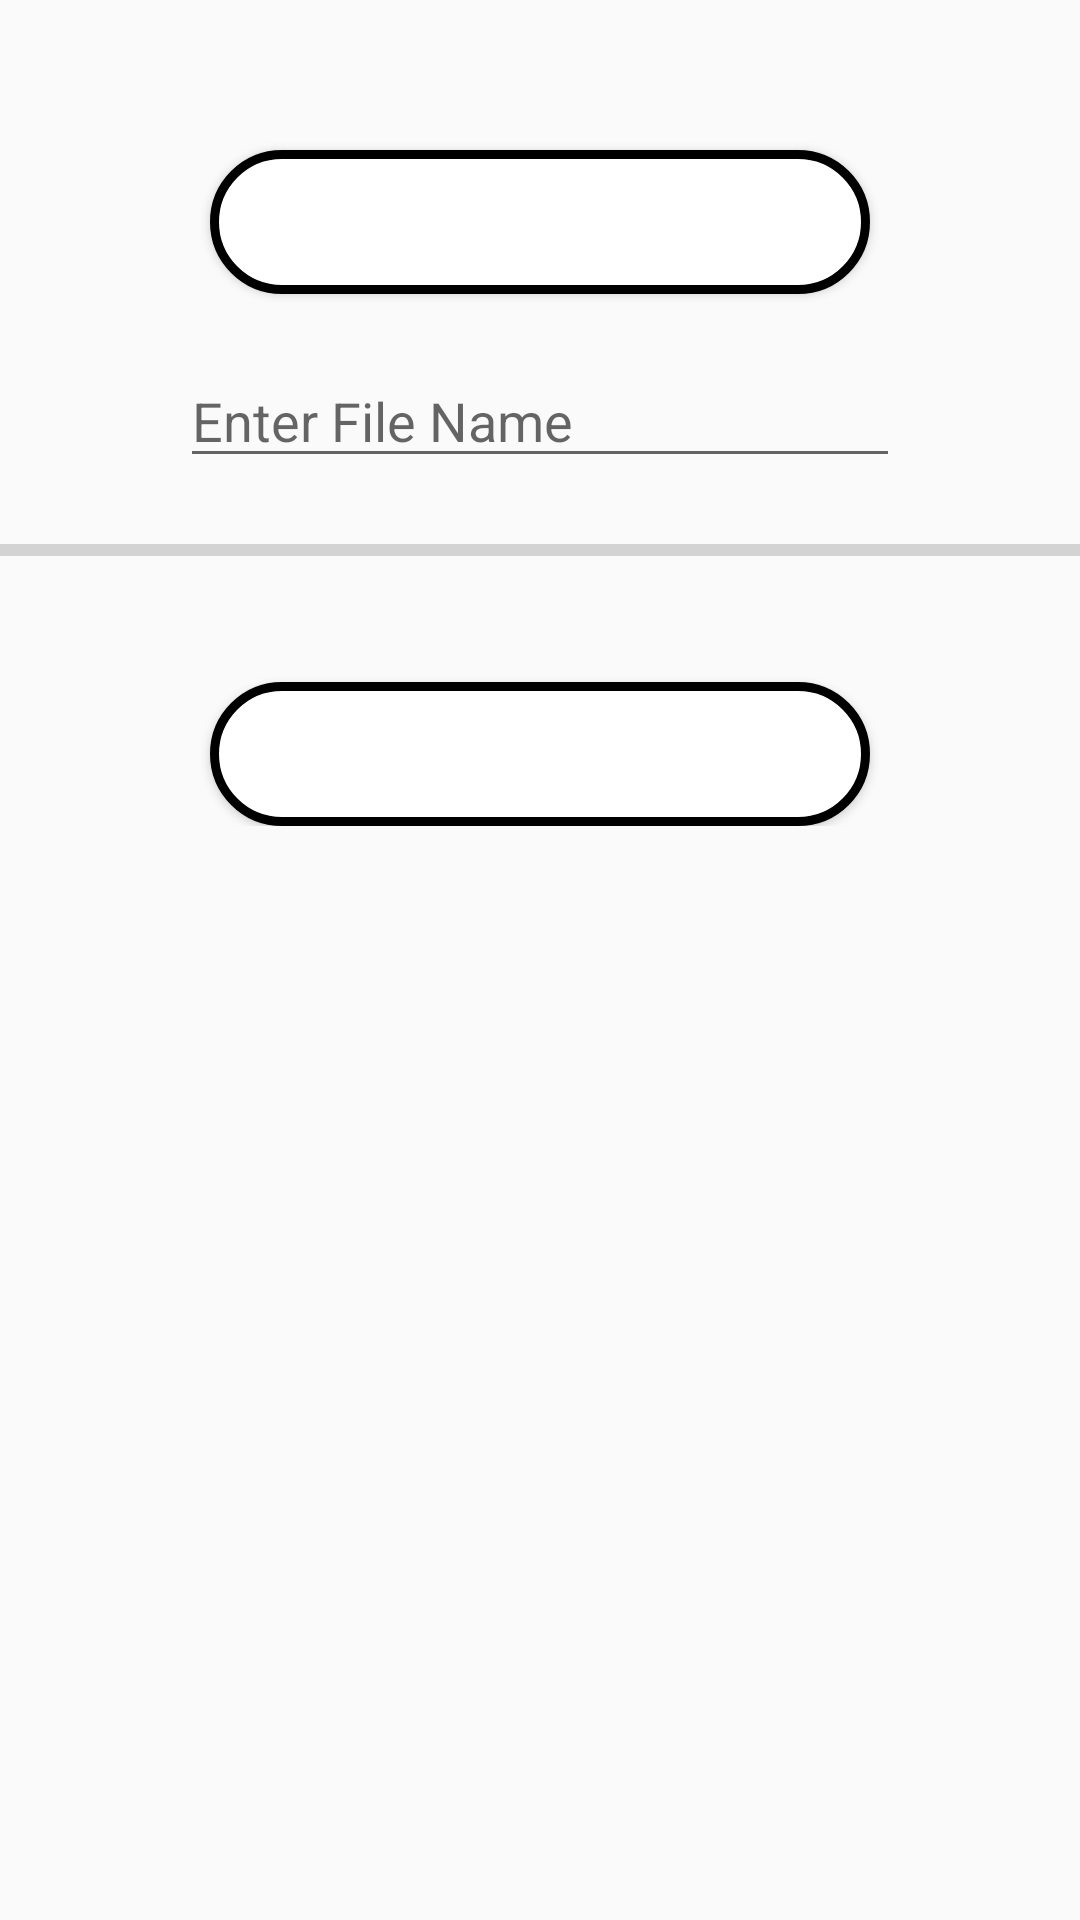

Produce the Android XML layout that renders to this screen, including the resource entries it uses.
<!-- AndroidManifest.xml: application theme AppTheme -->
<!-- res/layout/activity_teachers_notice.xml -->
<?xml version="1.0" encoding="utf-8"?>
<RelativeLayout xmlns:android="http://schemas.android.com/apk/res/android"
    xmlns:app="http://schemas.android.com/apk/res-auto"
    xmlns:tools="http://schemas.android.com/tools"
    android:layout_width="match_parent"
    android:layout_height="match_parent"
    tools:context="com.example.kaushik.pictentc.teachers_notice">

    <ScrollView
        android:layout_width="match_parent"
        android:layout_height="match_parent">

        <LinearLayout
            android:layout_width="match_parent"
            android:layout_height="wrap_content"
            android:orientation="vertical">

            <Button
                android:id="@+id/tln_select_file"
                android:layout_width="match_parent"
                android:layout_height="wrap_content"
                android:layout_marginLeft="70dp"
                android:layout_marginRight="70dp"
                android:layout_marginTop="50dp"
                android:background="@drawable/but_option"
                android:textColor="@color/white"
                android:text="Select File" />

            <EditText
                android:id="@+id/tln_file_name"
                android:layout_width="match_parent"
                android:layout_height="wrap_content"
                android:layout_gravity="center"
                android:layout_marginLeft="60dp"
                android:layout_marginRight="60dp"
                android:layout_marginTop="20dp"
                android:ems="10"
                android:hint="Enter File Name"
                android:inputType="textPersonName" />

            <ImageView
                android:id="@+id/image_view"
                android:layout_width="match_parent"
                android:layout_height="match_parent"
                android:layout_above="@id/progress_bar_tln"
                android:layout_below="@id/tln_file_name"
                android:layout_marginTop="16dp" />

            <ProgressBar
                android:id="@+id/progress_bar_tln"
                style="@style/Widget.AppCompat.ProgressBar.Horizontal"
                android:layout_width="match_parent"
                android:layout_height="wrap_content"
                android:layout_above="@+id/button_upload"
                android:layout_alignParentLeft="true"
                android:layout_alignParentStart="true"
                android:layout_marginBottom="16dp" />

            <Button
                android:id="@+id/tln_upload_file"
                android:layout_width="match_parent"
                android:layout_height="wrap_content"
                android:layout_marginLeft="70dp"
                android:layout_marginRight="70dp"
                android:layout_marginTop="20dp"
                android:textColor="@color/white"
                android:background="@drawable/but_option"
                android:text="Upload File" />

        </LinearLayout>
    </ScrollView>

</RelativeLayout>
<!-- resources referenced by this layout -->
<resources>
  <color name="white">#FFFF</color>
  <!-- drawable but_option (drawable) -->
  <?xml version="1.0" encoding="utf-8"?>
  <shape xmlns:android="http://schemas.android.com/apk/res/android"
      android:shape="rectangle">
      <corners android:radius="100dp"></corners>
      <solid android:color="@color/white"></solid>
      <stroke android:color="@color/black"
          android:width="3dp"></stroke>
  
  </shape>
  <style name="AppTheme" parent="Base.Theme.AppCompat.Light.DarkActionBar">
          
          <item name="colorPrimary">@color/colorPrimary</item>
          <item name="colorPrimaryDark">@color/colorPrimaryDark</item>
          <item name="colorAccent">@color/colorAccent</item>
          <item name="android:windowActionBarOverlay">true</item>
      </style>
  <color name="black">#000</color>
  <color name="colorPrimary">#131337</color>
  <color name="colorPrimaryDark">#080841</color>
  <color name="colorAccent">#FF4081</color>
</resources>
